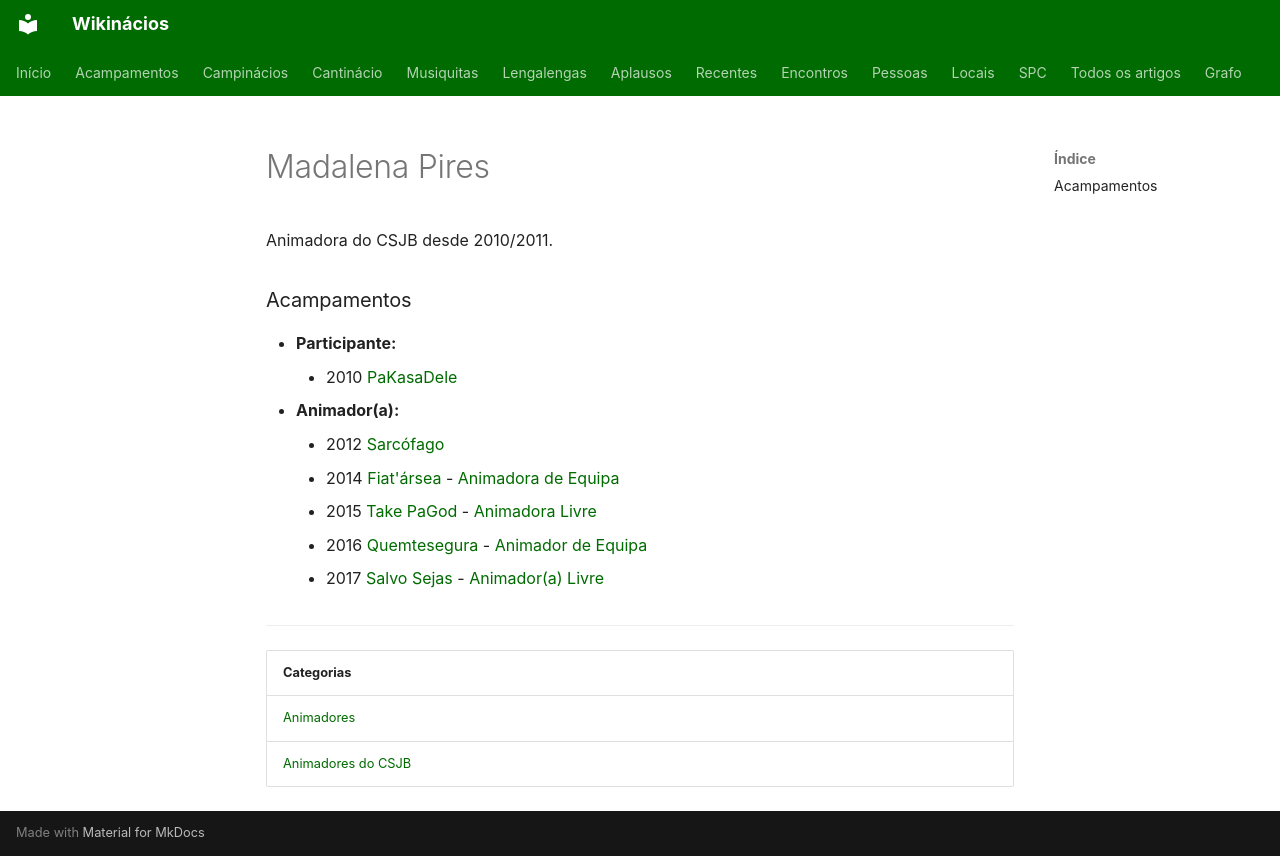

repository: neteinstein/Campinacios · page: Pessoas/M/Madalena Pires.html · generator: mkdocs

# Madalena Pires

Animadora do CSJB desde 2010/2011.

### Acampamentos

- **Participante:**
    - 2010 [PaKasaDele](../../Acampamentos/2010/PaKasaDele.md)
- **Animador(a):**
    - 2012 [Sarcófago](../../Acampamentos/2012/Sarc%C3%B3fago.md)
    - 2014 [Fiat'ársea](../../Acampamentos/2014/Fiat%27%C3%A1rsea.md) - [Animadora de Equipa](../../Cargos/Animador%20de%20Equipa.md)
    - 2015 [Take PaGod](../../Acampamentos/2015/Take%20PaGod.md) - [Animadora Livre](../../Cargos/Animador%20Livre.md)
    - 2016 [Quemtesegura](../../Acampamentos/2016/Quemtesegura.md) - [Animador de Equipa](../../Cargos/Animador%20de%20Equipa.md)
    - 2017 [Salvo Sejas](../../Acampamentos/2017/Salvo%20Sejas.md) - [Animador(a) Livre](../../Cargos/Animador%20Livre.md)

---

| Categorias |
| --- |
| [Animadores](../../Categorias/Animadores.md) |
| [Animadores do CSJB](../../Categorias/Animadores%20do%20CSJB.md) |
